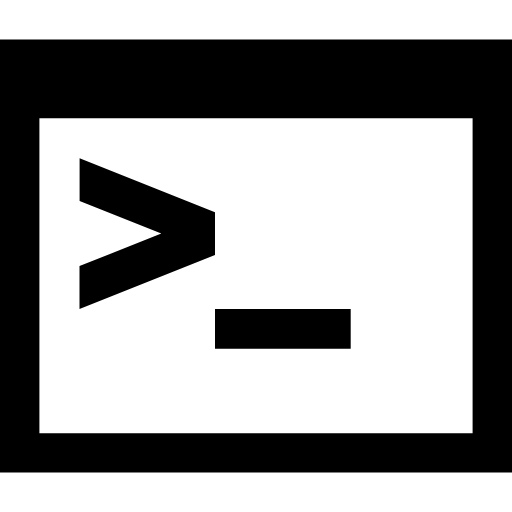
t = 0.00 s
t = 0.30 s: frame unchanged from t = 0.00 s, image omitted
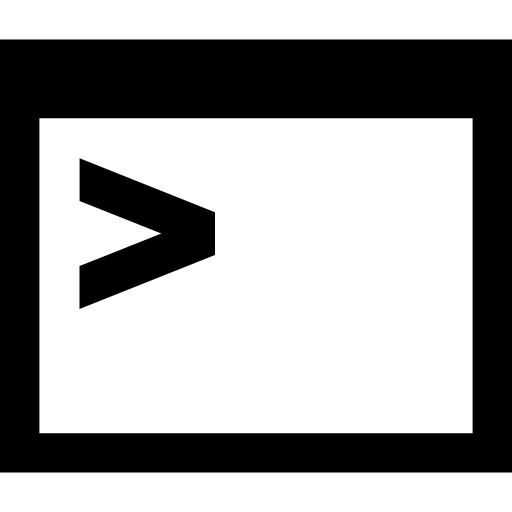
t = 0.60 s
t = 0.90 s: frame unchanged from t = 0.60 s, image omitted

The animated SVG that drew these frames (rendered in a browser with its animation timeline set to each time). Animation: 1 SMIL element (animate=1); one cycle of 1.20 s, repeats indefinitely.

<svg xmlns="http://www.w3.org/2000/svg" viewBox="0 0 512 512">
  <path d="M0,39.4v433.2h512v-433.2h-512zM472.6,433.2h-433.2v-315h433.2v315zM79.5,309l135.5,-53.9v-42.9l-135.4,-53.9v42.8l81.7,32.5l-81.8,32.5v42.8z"/>
  <path d="M215.1,309h135.6v39.8h-135.7v-39.8z">
    <animate attributeType="XML" attributeName="fill-opacity" calcMode="discrete" values="1;0" dur="1.2s" repeatCount="indefinite"/>
  </path>
</svg>
